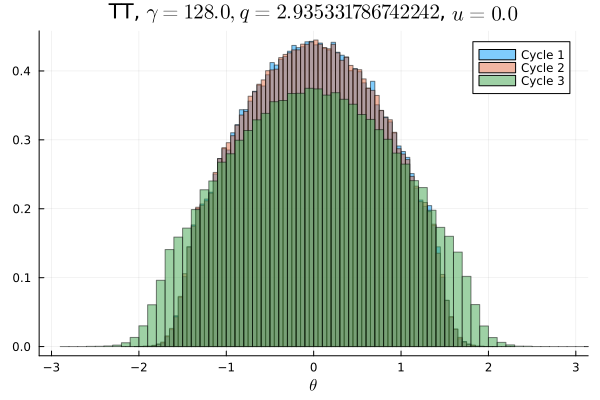

The file beside this chart, header and first rows:
Cycle 1, Cycle 2, Cycle 3
0.0, 0.0, 0.0
0.0, 0.0, 0.0
0.0, 0.0, 0.0
0.0, 0.0, 0.0
0.0, 0.0, 3.125e-6
0.0, 0.0, 6.25e-6
0.0, 0.0, 0.0
0.0, 0.0, 3.125e-6
0.0, 0.0, 9.375e-6
0.0, 0.0, 1.5625e-5
0.0, 0.0, 2.5e-5
0.0, 0.0, 3.125e-5
0.0, 0.0, 5.0e-5
0.0, 0.0, 9.6875e-5
0.0, 0.0, 0.0001531
0.0, 3.125e-6, 0.0003062
0.0, 0.0, 0.000475
3.125e-6, 0.0, 0.0009125
1.25e-5, 6.25e-6, 0.001516
1.25e-5, 3.75e-5, 0.002344
4.375e-5, 9.0625e-5, 0.003734
0.0001844, 0.0001656, 0.005281
0.0003375, 0.0004281, 0.006444
0.001022, 0.001019, 0.008634
0.002034, 0.002178, 0.009525
0.004031, 0.003991, 0.01008
0.006359, 0.006559, 0.01034
0.009697, 0.009487, 0.0115
0.01191, 0.01198, 0.01248
0.01282, 0.01288, 0.01356
0.01339, 0.0134, 0.01473
0.01442, 0.01437, 0.01497
0.0165, 0.01658, 0.01568
0.01793, 0.01782, 0.01716
0.01813, 0.01863, 0.0176
0.01948, 0.01947, 0.01777
0.02133, 0.02088, 0.01881
0.02152, 0.02129, 0.0196
0.02252, 0.02259, 0.01982
0.02328, 0.02366, 0.02046
0.02378, 0.02405, 0.02125
0.02473, 0.02507, 0.02137
0.02587, 0.02508, 0.02211
0.02561, 0.02586, 0.02252
0.02662, 0.02662, 0.0223
0.0267, 0.02659, 0.02302
0.02719, 0.02713, 0.0232
0.02755, 0.02694, 0.02293
0.02751, 0.02787, 0.0235
0.02786, 0.02766, 0.02353
0.02775, 0.0279, 0.02342
0.02722, 0.02764, 0.02337
0.02731, 0.02687, 0.02296
0.02739, 0.02748, 0.02332
0.0267, 0.02675, 0.02261
0.02659, 0.02627, 0.02258
0.02575, 0.02593, 0.02238
0.02529, 0.02524, 0.02208
0.02464, 0.02496, 0.02124
0.02411, 0.02401, 0.02108
... 40 more rows
